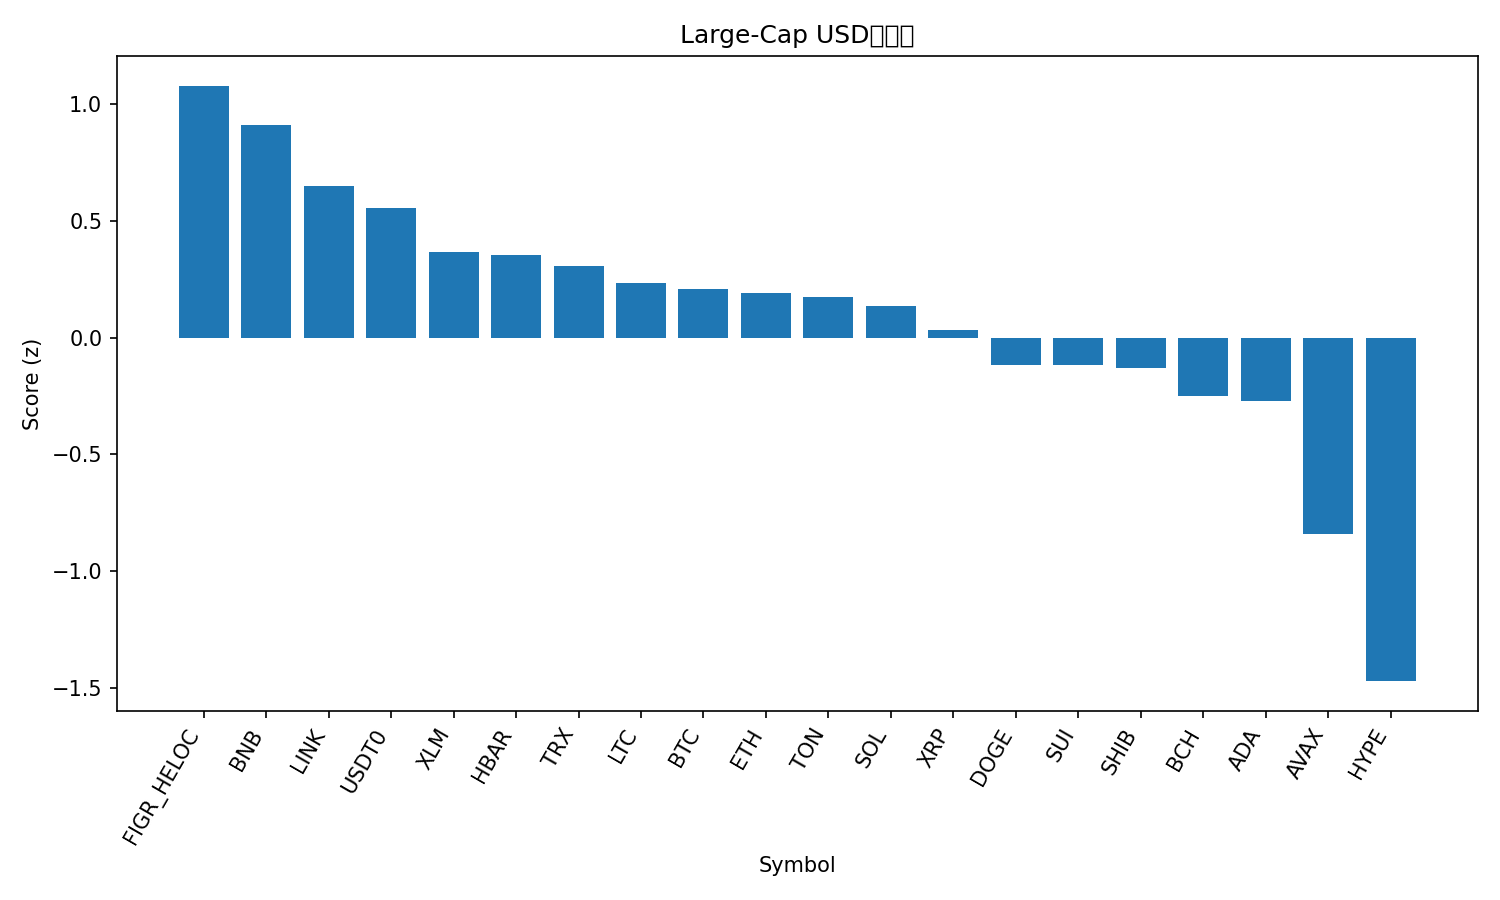

The table this chart was drawn from, first rows:
rank, name, symbol, price, pct_1h, pct_24h, pct_7d, pct_1h_vs_btc, pct_24h_vs_btc, pct_7d_vs_btc, market_cap_rank, market_cap, volume_usd, score
1, Figure Heloc, FIGR_HELOC, 1.025, 0.0, 1.821, 2.767, 0.09397, 2.224, 8.448, 17, 12997744564, 45428644, 1.079
2, BNB, BNB, 967.6, -0.06205, 2.134, -3.175, 0.03192, 2.537, 2.507, 5, 134531330233, 2262607655, 0.9125
3, Chainlink, LINK, 20.91, -0.1747, 2.452, -10.48, -0.08074, 2.855, -4.802, 14, 14184965229, 692506172, 0.649
4, USDT0, USDT0, 1.0, 0.0433, -0.02178, -0.01946, 0.1373, 0.3811, 5.662, 30, 7127190425, 564290026, 0.5563
5, Stellar, XLM, 0.3589, -0.1209, 0.8482, -8.006, -0.02691, 1.251, -2.324, 20, 11459648771, 205672210, 0.3689
6, Hedera, HBAR, 0.2122, -0.1891, 1.59, -12.29, -0.09511, 1.992, -6.607, 25, 9000554242, 182922392, 0.3559
7, TRON, TRX, 0.3361, -0.3033, 0.584, -3.163, -0.2093, 0.9869, 2.519, 10, 31816455111, 623478416, 0.3056
8, Litecoin, LTC, 103.5, -0.1512, 0.687, -10.07, -0.05719, 1.09, -4.39, 28, 7908236381, 358365538, 0.2333
9, Bitcoin, BTC, 109225, -0.09397, -0.4029, -5.682, 0.0, 0.0, 0.0, 1, 2176989211233, 43240276311, 0.2069
10, Ethereum, ETH, 3978, -0.3554, 1.136, -11.01, -0.2614, 1.539, -5.332, 2, 480430122060, 33616976073, 0.1923
11, Toncoin, TON, 2.72, -0.3928, 1.536, -12.09, -0.2988, 1.939, -6.407, 32, 6914569385, 103245409, 0.1724
12, Solana, SOL, 200.7, -0.5059, 2.178, -15.79, -0.412, 2.581, -10.11, 6, 109141904323, 8833743382, 0.1339
13, XRP, XRP, 2.77, -0.3207, 0.07793, -7.412, -0.2268, 0.4808, -1.73, 4, 165664691050, 6251735369, 0.03282
14, Dogecoin, DOGE, 0.2291, -0.5752, 1.172, -13.38, -0.4812, 1.575, -7.699, 8, 34640522722, 2479617604, -0.1163
15, Sui, SUI, 3.18, -0.3147, 0.253, -13.07, -0.2207, 0.6559, -7.389, 21, 11358171100, 1003955196, -0.1173
16, Shiba Inu, SHIB, 1.179e-05, -0.5793, 0.559, -8.843, -0.4853, 0.9618, -3.161, 31, 6946218502, 148567726, -0.1299
17, Bitcoin Cash, BCH, 541.4, -0.2712, -0.7853, -10.13, -0.1772, -0.3824, -4.448, 22, 10792331202, 188252650, -0.2478
18, Cardano, ADA, 0.7792, -0.5542, 0.4497, -12.99, -0.4602, 0.8526, -7.311, 11, 28481521873, 1270991108, -0.2716
19, Avalanche, AVAX, 28.37, -0.9142, -0.1329, -16.33, -0.8203, 0.27, -10.65, 18, 11983884358, 1393680831, -0.8428
20, Hyperliquid, HYPE, 43.45, -2.177, 2.531, -22.67, -2.083, 2.934, -16.99, 19, 11780572579, 785921751, -1.471
21, Cronos, CRO, 0.1859, -0.7449, -5.023, -19.89, -0.651, -4.62, -14.21, 34, 6477486668, 50470534, -2.062
